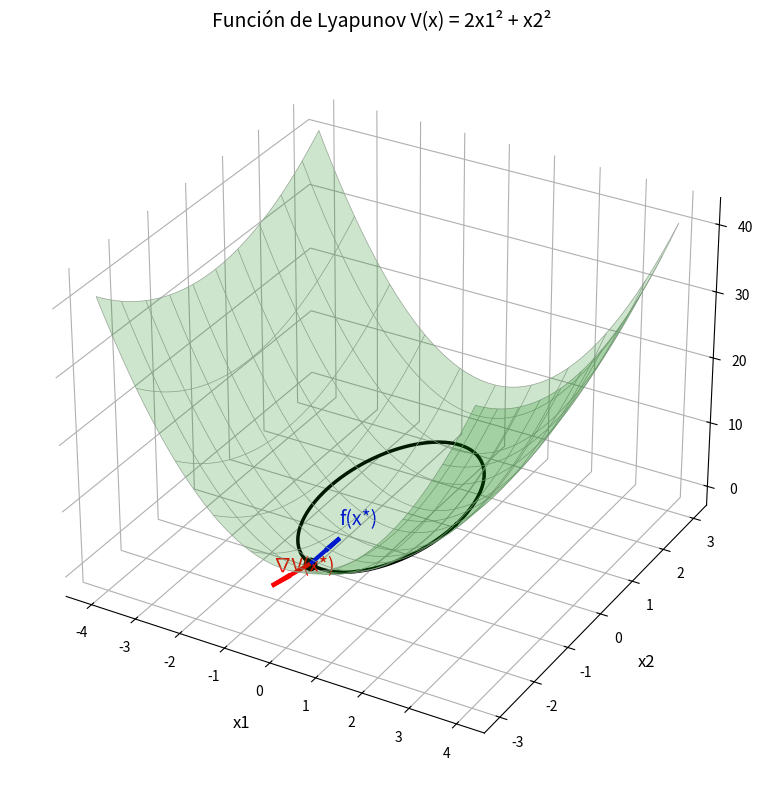

Write Python code to recreate this figure.
import numpy as np
import matplotlib.pyplot as plt
from matplotlib import cm
from mpl_toolkits.mplot3d import Axes3D

# Configurar figura
fig = plt.figure(figsize=(10, 8))
ax = fig.add_subplot(111, projection='3d')

# Crear datos para la función de Lyapunov
x = np.linspace(-4, 4, 50)
y = np.linspace(-3, 3, 50)
X, Y = np.meshgrid(x, y)

# Definir una función de Lyapunov cuadrática (elipses como curvas de nivel)
# V(x,y) = 2x^2 + y^2
V = 2 * X**2 + Y**2

# Elegir un valor específico para una curva de nivel
nivel_especifico = 4  # Este valor determinará el tamaño de la elipse

# Calcular puntos en la curva de nivel específica
t = np.linspace(0, 2*np.pi, 100)
x_elipse = np.sqrt(nivel_especifico/2) * np.cos(t)
y_elipse = np.sqrt(nivel_especifico) * np.sin(t)

# Elegir un punto en la curva de nivel (un punto en el primer cuadrante)
punto_idx = -29  # Índice arbitrario para seleccionar un punto
punto_x = x_elipse[punto_idx]
punto_y = y_elipse[punto_idx]
punto_z = nivel_especifico

# Calcular el gradiente de V en el punto seleccionado
# ∇V(x,y) = [4x, 2y]
grad_x = 4 * punto_x  # ∂V/∂x = 4x
grad_y = 2 * punto_y  # ∂V/∂y = 2y
grad_z = 0

# Normalizar el gradiente para mejor visualización
norm_factor = np.sqrt(grad_x**2 + grad_y**2)
grad_x_norm = grad_x / norm_factor * 0.8
grad_y_norm = grad_y / norm_factor * 0.8

# Crear un vector f(x) arbitrario que apunte hacia el interior
# Para apuntar hacia el interior, debe tener un producto escalar negativo con el gradiente
# Elegimos un vector que apunte ligeramente hacia el origen pero no exactamente
f_x = -punto_x * 0.8 + punto_y * 0.1
f_y = -punto_y * 0.8 - punto_x * 0.1
f_z = 0

# Normalizar f(x) para mejor visualización
norm_factor_f = np.sqrt(f_x**2 + f_y**2)
f_x_norm = f_x / norm_factor_f * 0.8
f_y_norm = f_y / norm_factor_f * 0.8

# Crear superficie con estilo de wireframe (grid) en gris claro
ax.plot_wireframe(X, Y, V, color='darkgrey', linewidth=0.5, rstride=5, cstride=5)

# Superficie en color blanco con algo de transparencia
surf = ax.plot_surface(X, Y, V, color='green', alpha=0.2, linewidth=0, 
                       antialiased=True, shade=False)

# Marcar la curva de nivel en negro
ax.plot(x_elipse, y_elipse, [nivel_especifico] * len(x_elipse), 'k-', linewidth=2.5)

# Marcar el punto en la superficie 3D
ax.scatter([punto_x], [punto_y], [punto_z], color='black', s=80)

# Dibujar el vector gradiente (perpendicular a la curva de nivel)
ax.quiver(punto_x, punto_y, punto_z, grad_x_norm, grad_y_norm, grad_z, color='red', 
          linewidth=3, arrow_length_ratio=0.5, label='∇V(x*)')

# Dibujar el vector f(x) (hacia el interior)
ax.quiver(punto_x, punto_y, punto_z, f_x_norm, f_y_norm, f_z, color='blue', 
          linewidth=3, arrow_length_ratio=0.5, label='f(x*)')

# Agregar texto cerca de los vectores
ax.text(punto_x + grad_x_norm, punto_y + grad_y_norm, punto_z + 2, '∇V(x*)', color='red', fontsize=14)
ax.text(punto_x + f_x_norm, punto_y + f_y_norm, punto_z + 2, 'f(x*)', color='blue', fontsize=14)

ax.set_xlabel('x1', fontsize=12, labelpad=10)
ax.set_ylabel('x2', fontsize=12, labelpad=10)
ax.set_zlabel('V(x)', fontsize=12, labelpad=10)
ax.set_title('Función de Lyapunov V(x) = 2x1² + x2²', fontsize=14)

# Ajustar los ángulos de vista para mejor visualización
ax.view_init(elev=30, azim=-60)

# Eliminar el color de los paneles de fondo para un aspecto más limpio
ax.xaxis.pane.fill = False
ax.yaxis.pane.fill = False
ax.zaxis.pane.fill = False

# Hacer que los paneles sean blancos o transparentes
ax.xaxis.pane.set_edgecolor('white')
ax.yaxis.pane.set_edgecolor('white')
ax.zaxis.pane.set_edgecolor('white')

# Configurar el estilo de la malla de los ejes en gris claro
ax.grid(True, linestyle='-', linewidth=0.5, color='lightgray')

plt.tight_layout()
plt.show()

# Para guardar en formato SVG (editable en Inkscape)
# plt.savefig('lyapunov_function.svg', format='svg', dpi=300, bbox_inches='tight')